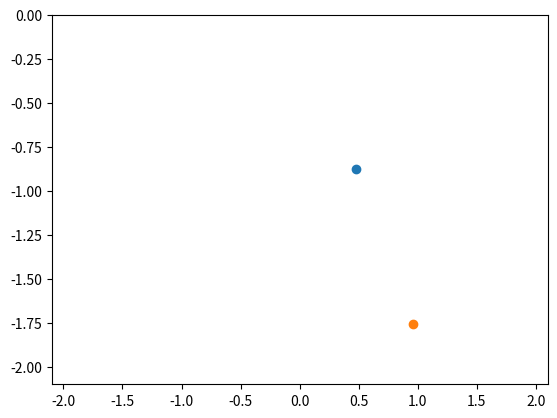

Generate this figure with matplotlib:
import numpy as np
import matplotlib.pyplot as plt
import scipy.integrate as si
from matplotlib.animation import FuncAnimation


def pendulo_doble(t,th_vth):
    g = 9.81
    # th_vth = [th1 , th2 , vth1 , vth2]
    dth1 = th_vth[2]
    dth2 = th_vth[3]
    d_th1th2 = th_vth[0]-th_vth[1]
    den = 3 -np.cos(2*d_th1th2)
    dvth1 = -3*g*np.sin(th_vth[0]) - g*np.sin(th_vth[0]-2*th_vth[1]) 
    -2*np.sin(d_th1th2)*(th_vth[3]**2 + th_vth[2]**2*np.cos(d_th1th2))
    dvth1 = dvth1/den
    dvth2 = 2*np.sin(d_th1th2)*(2*th_vth[2]**2 + 
                                2*g*np.cos(th_vth[0]) + th_vth[3]**2*np.cos(d_th1th2))
    dvth2 = dvth2/den
    return np.array([dth1,dth2,dvth1,dvth2])

def th2xy(th_vth):
    x1 = np.sin(th_vth[0])
    y1 = -np.cos(th_vth[0])
    x2 = x1 + np.sin(th_vth[1])
    y2 = y1 -np.cos(th_vth[1])
    return x1,y1,x2,y2

ci = [0.5,0.5,0,0]
titf = (0,100)
sol_pendulo = si.solve_ivp(pendulo_doble,titf,ci,rtol=1e-8,atol=1e-10,
                        dense_output=True)
print(sol_pendulo.success)

t = np.linspace(titf[0],titf[1],1000)
th_vth = sol_pendulo.sol(t)
x1,y1,x2,y2 = th2xy(th_vth)

figura , ejes = plt.subplots()

masa1, = ejes.plot(x1[0],y1[0],'o')
masa2, = ejes.plot(x2[0],y2[0],'o')
#cuerda1, = ejes.plot([0,0],[x1[0],y1[0]],'o') 
ejes.set_xlim([-2.1,2.1]) , ejes.set_ylim([-2.1,0])

def cuadro(n):
    masa1.set_xdata(x1[n])
    masa1.set_ydata(y1[n])
    masa2.set_xdata(x2[n])
    masa2.set_ydata(y2[n])
    return masa1,masa2,

animacion = FuncAnimation(figura,cuadro,frames=len(t), interval = 45,blit=False)

plt.show()
